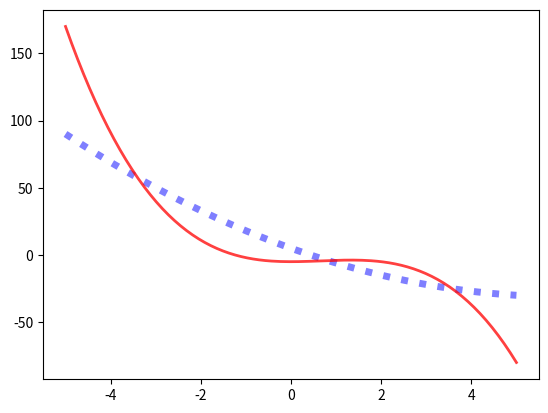

Write Python code to recreate this figure.
# -*- coding: utf-8 -*-
"""
Created on Sat Apr  4 17:30:32 2020

[redacted]
"""

import numpy as np
import matplotlib.pyplot as plt

#x = [0,1,2,3,5,10,12]
#y = [0,2,5,1,-4,-1,3]
#
#plt.plot(x,y,'--')  #d, *


x=np.linspace(-5,5,150)

y1=x**2-12*x+5
y2=-x**3+2*x**2-5

#plt.plot(x,y1,'g-', label='quadratic')
#plt.plot(x,y2,'b-', label='cubic')
#plt.legend()
#
#plt.title('Functions')
#plt.xlabel('Time (sec)')
#plt.ylabel('Velocity (m/s)')
#
#plt.xlim(3,-2)
#plt.ylim(-20,50)
#


plt.plot(x,y1,linestyle=':',alpha=.50, lw=5, color='blue')
plt.plot(x,y2,alpha=.75, lw=2, color='red')

#
#plt.plot(x,y1)
#plt.plot(x,y2)
#plt.fill_between(x,y2,y1)
